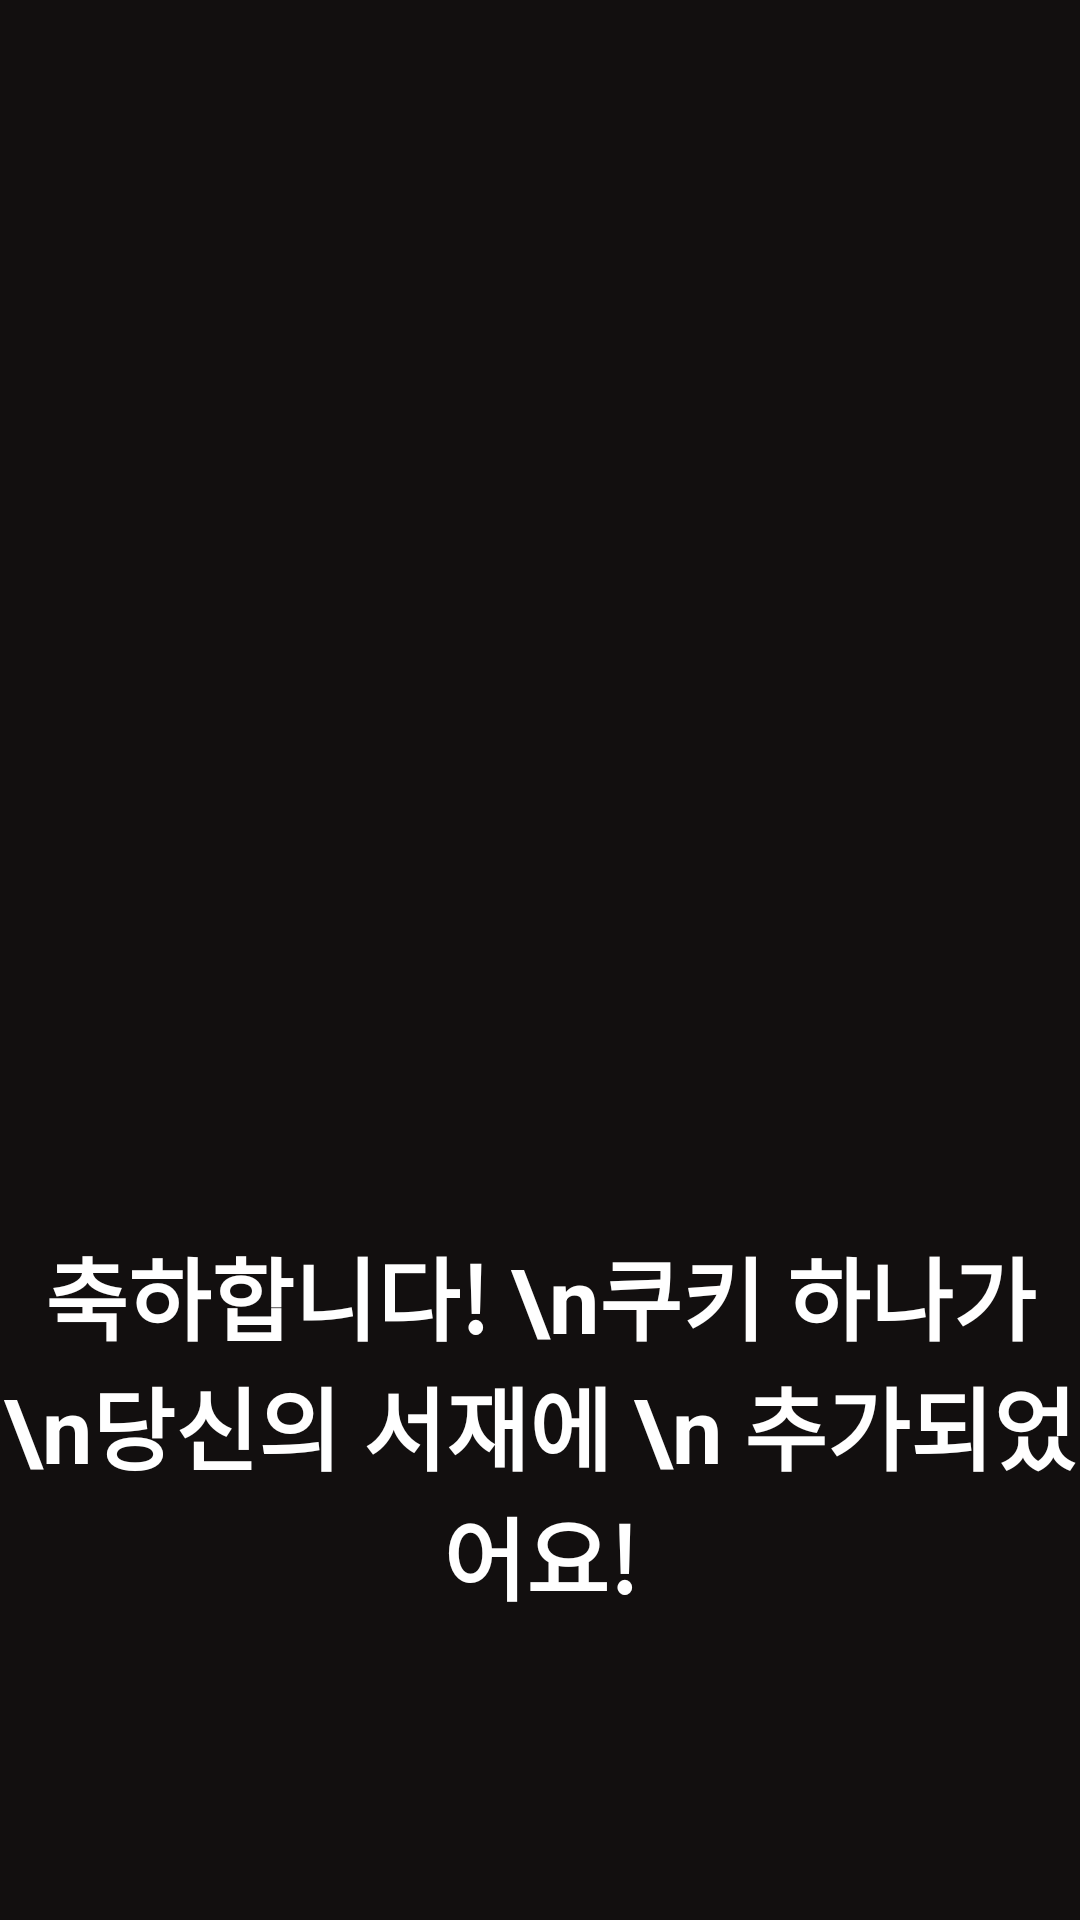

Here is an Android app screen rendered from its layout file. Give the layout XML and the strings, colors and styles it references.
<!-- AndroidManifest.xml: application theme Theme.Bookie -->
<!-- res/layout/fragment_reward_cookie.xml -->
<?xml version="1.0" encoding="utf-8"?>
<LinearLayout xmlns:android="http://schemas.android.com/apk/res/android"
    xmlns:tools="http://schemas.android.com/tools"
    android:layout_width="match_parent"
    android:layout_height="match_parent"
    android:orientation="vertical"
    android:gravity="center"
    android:background="#120F0F"
    tools:context=".RewardCookieFragment">


    <ImageView
        android:layout_width="300dp"
        android:layout_height="300dp"
        android:layout_gravity="center"
        android:contentDescription="쿠키 보상 이미지"
        android:src="@drawable/cookie" />


    <TextView
        android:layout_width="wrap_content"
        android:layout_height="wrap_content"
        android:layout_marginTop="10dp"
        android:gravity="center"
        android:text="축하합니다! \n쿠키 하나가 \n당신의 서재에 \n 추가되었어요!"
        android:textColor="#FFFFFF"
        android:textSize="30sp"
        android:textStyle="bold" />

</LinearLayout>
<!-- resources referenced by this layout -->
<resources>
  <style name="Theme.Bookie" parent="Base.Theme.Bookie" />
  <style name="Base.Theme.Bookie" parent="Theme.Material3.DayNight.NoActionBar">
          
          
          <item name="colorPrimary">@color/mainColor</item> 
          <item name="colorPrimaryVariant">@color/mainColor</item> 
          <item name="colorOnPrimary">@android:color/white</item> 
      </style>
  <color name="mainColor">#8F6464</color>
</resources>
